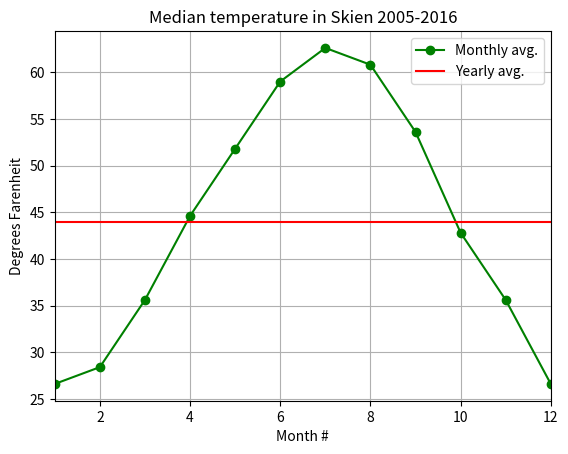

Write the Python code that produced this figure.
# -*- coding: utf-8 -*-
"""
    Monthly Temperatures in Skien
    
    Temperatures are median temperatures 2005-2016
    http://www.timeanddate.no/vaer/norge/skien/klima
    
    By Lars Holen (244697@student.usn.no)
    
    Date 1. february 2021
    
    (Original script from Finn Andre Haugen(finn.haugen@usn.no))
"""


# %% Import av pakker:
    
import numpy as np
import matplotlib.pyplot as plt


# %% Definisjoner av variabler

mnd = np.array([1,2,3,4,5,6,7,8,9,10,11,12]) # mnd nummer
tempCelcius = np.array([-3,-2,2,7,11,15,17,16,12,6,2,-3]) # grader C
tempFarenheit = tempCelcius*(9/5) +32

"""
# %% Gjøre om Temperaturer fra Celcius til Farenheit
for i, tmp in enumerate(temp):
    print("Celcius: ", temp[i])
    temp[i] = tmp * (9/5) + 32
    print("Farenheit: ", temp[i])
"""




# %% Bergeninger av middelverdi:
    
mean_temp_celcius = np.mean(tempCelcius)
mean_temp_farenheit = np.mean(tempFarenheit)
print("Middelverdi av alle mnd temp in celcius = ", mean_temp_celcius)
print("Middelverdi av alle mnd temp = ", mean_temp_farenheit)


# %% Plottingen av verdiene:
    
plt.close("all")
plt.figure(1)
plt.plot(mnd, tempFarenheit, "go-")
plt.plot(mnd,tempFarenheit*0 + mean_temp_farenheit, "r")
plt.xlim(1,12)
#plt.ylim(min(tempFarenheit) - 10, max(tempFarenheit) + 10)
plt.title("Median temperature in Skien 2005-2016")
plt.xlabel("Month #")
plt.ylabel("Degrees Farenheit")
plt.grid()
plt.legend(labels=("Monthly avg.", "Yearly avg."))
plt.show()



